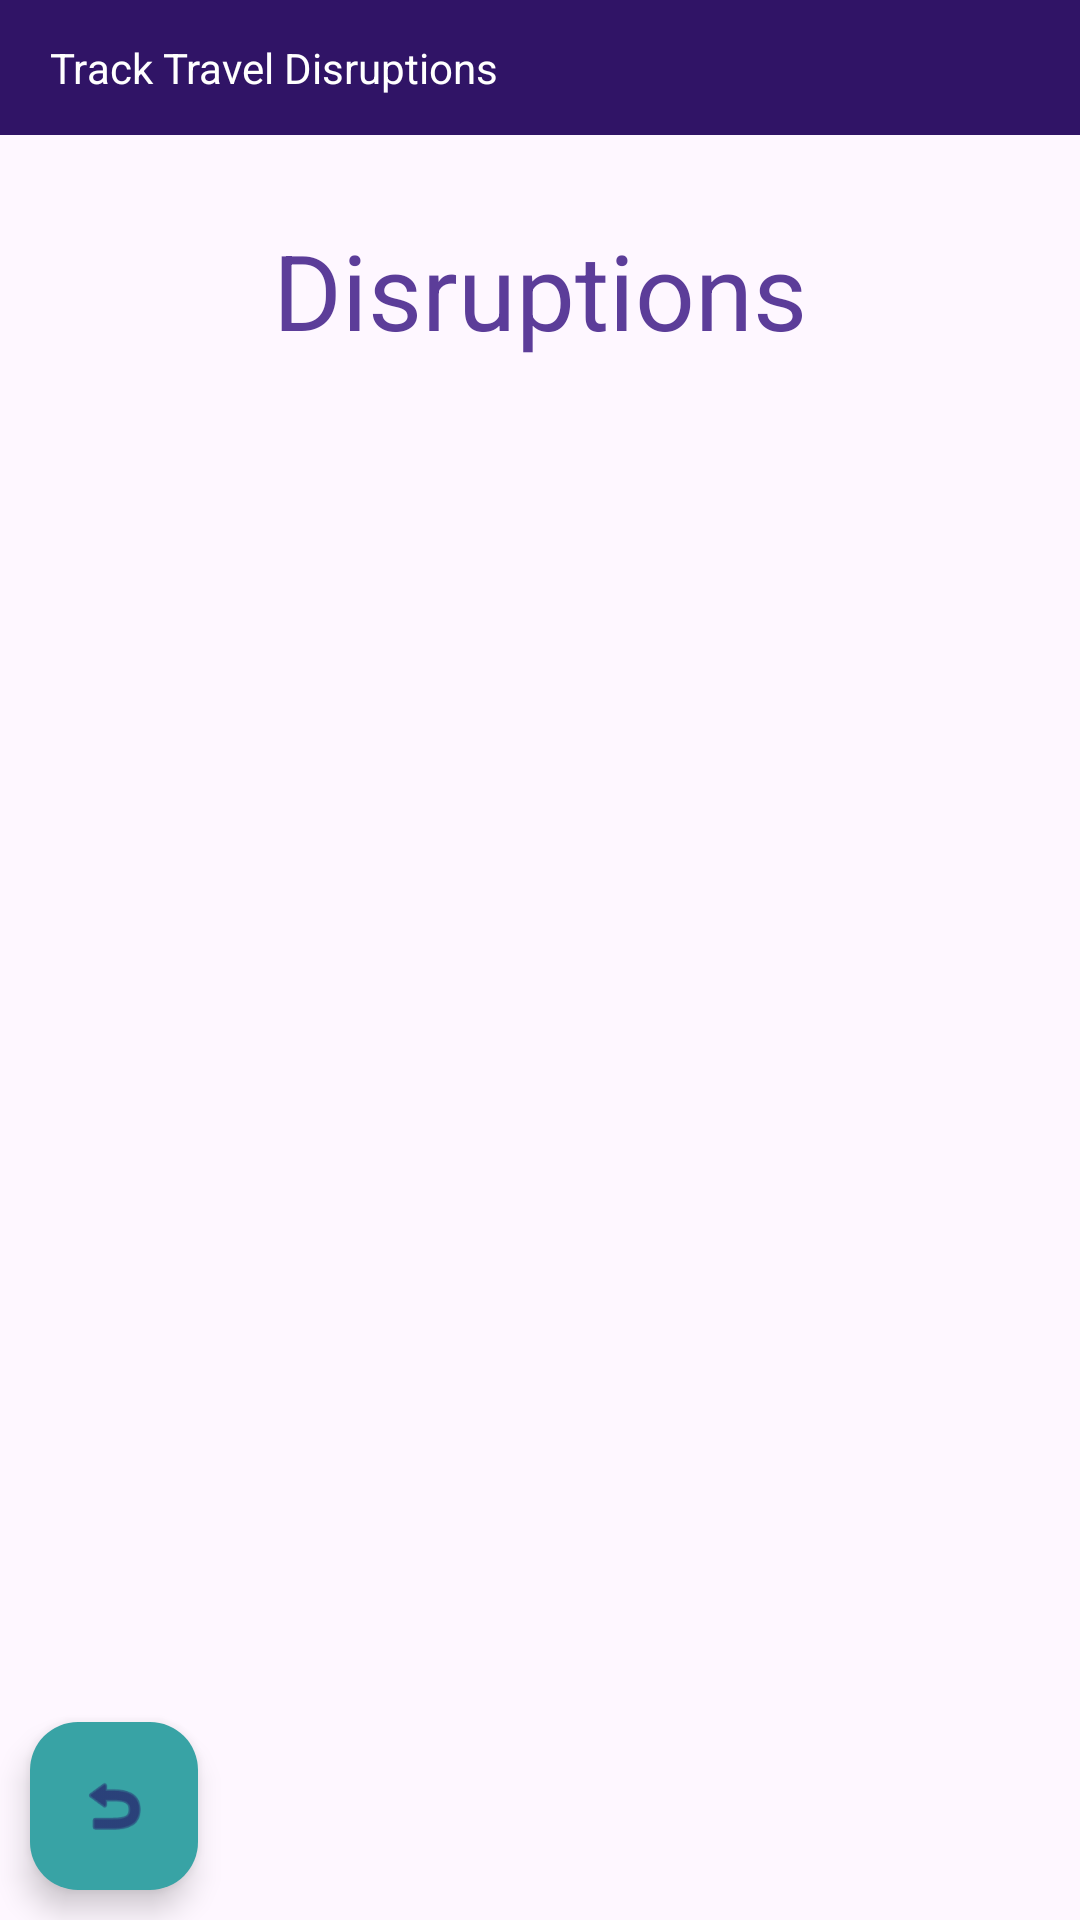

Android layout source for this screen:
<!-- AndroidManifest.xml: application theme Theme.TrackTravelDisruptionsApp -->
<!-- res/layout/activity_disruption.xml -->
<?xml version="1.0" encoding="utf-8"?>
<layout
    xmlns:android="http://schemas.android.com/apk/res/android"
    xmlns:app="http://schemas.android.com/apk/res-auto"
    xmlns:tools="http://schemas.android.com/tools">
    <androidx.constraintlayout.widget.ConstraintLayout

        android:layout_width="match_parent"
        android:layout_height="match_parent"
        tools:context=".ui.main.MainActivity">

        <TextView
            android:id="@+id/appTitle"
            android:layout_width="match_parent"
            android:layout_height="45dp"
            android:gravity="center_vertical"
            android:text="     Track Travel Disruptions"
            android:textColor="@color/white"
            app:layout_constraintTop_toTopOf="parent"
            app:layout_constraintStart_toStartOf="parent"
            app:layout_constraintStart_toEndOf="parent"
            android:background="#301466" />

        <TextView
            android:id="@+id/pageTitle"
            android:layout_width="match_parent"
            android:layout_height="75dp"
            android:gravity="bottom|center"
            android:textSize="35sp"
            android:text="Disruptions"
            android:textColor="#5c3d99"
            app:layout_constraintEnd_toEndOf="parent"
            app:layout_constraintStart_toStartOf="parent"
            app:layout_constraintTop_toBottomOf="@id/appTitle"
            />

        <androidx.recyclerview.widget.RecyclerView
            android:id="@+id/recyclerView"
            android:layout_marginHorizontal="10dp"
            android:layout_marginTop="20dp"
            android:layout_width="match_parent"
            android:layout_height="0dp"
            app:layout_constraintBottom_toBottomOf="parent"
            app:layout_constraintEnd_toEndOf="parent"
            app:layout_constraintStart_toStartOf="parent"
            app:layout_constraintTop_toBottomOf="@+id/pageTitle" />

        <com.google.android.material.floatingactionbutton.FloatingActionButton
            android:id="@+id/fab_back"
            android:layout_width="wrap_content"
            android:layout_height="wrap_content"
            android:layout_margin="10dp"
            android:contentDescription="Back"
            app:layout_constraintBottom_toBottomOf="parent"
            app:layout_constraintStart_toStartOf="parent"
            app:backgroundTint="#38A3A5"
            android:src="@android:drawable/ic_menu_revert"/>

    </androidx.constraintlayout.widget.ConstraintLayout>
</layout>
<!-- resources referenced by this layout -->
<resources>
  <style name="Theme.TrackTravelDisruptionsApp" parent="Base.Theme.TrackTravelDisruptionsApp" />
  <style name="Base.Theme.TrackTravelDisruptionsApp" parent="Theme.Material3.DayNight.NoActionBar">
          
          
      </style>
  <!-- not gathered from this repository: default colours our renderer supplied (Android Studio template values) -->
  <color name="white">#FFFFFFFF</color>
</resources>
